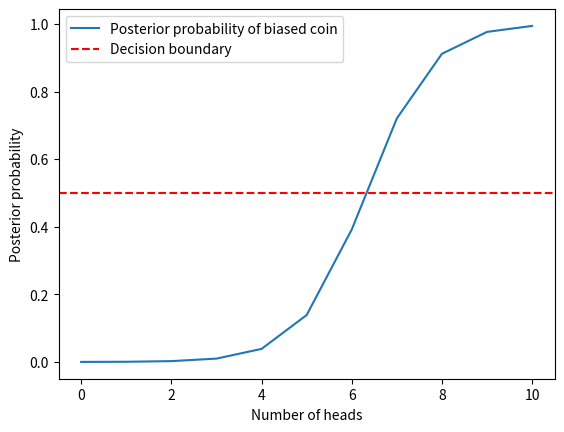

The script that saved this image:
import numpy as np
import matplotlib.pyplot as plt

# define prior probabilities: p(C)
C0 = 0.4
C1 = 0.6
# This means we assume the coin has a 60% chance of being biased, and has a 40% chance of being fair.
# We also suppose that a biased coin has an 80% chance of flipping to heads. (that is why line 30 has a 0.8)

# the number of heads
num = 7

# define likelihood function: p(x|C)
def likelihood(num, theta):
    return theta**num * (1-theta)**(10-num)

# calculate posterior probabilities: p(C|x)
def posterior(num, C0, C1):
    likelihood_0 = likelihood(num, 0.5)
    likelihood_1 = likelihood(num, 0.8)
    numerator_0 = likelihood_0 * C0
    numerator_1 = likelihood_1 * C1

    # p(x) = p(x|C=1)*p(C=1) + p(x|C=0)*p(C=0)
    evidence = numerator_1 + numerator_0
    
    # p(C|x) = p(C)*p(x|C) / p(x)
    posterior_0 = numerator_0 / evidence
    posterior_1 = numerator_1 / evidence
    return posterior_0, posterior_1

if __name__ == "__main__":
    posterior_0, posterior_1 = posterior(num, C0, C1)
    print(f"Posterior probability of fair coin: {posterior_0:.3f}")
    print(f"Posterior probability of biased coin: {posterior_1:.3f}")

    # plot classifier
    x_values = np.arange(11)
    posterior_1_values = [posterior(x, C0, C1)[1] for x in x_values]
    plt.plot(x_values, posterior_1_values, label="Posterior probability of biased coin")
    plt.axhline(y=0.5, color="r", linestyle="--", label="Decision boundary")
    plt.xlabel("Number of heads")
    plt.ylabel("Posterior probability")
    plt.legend()
    plt.show()